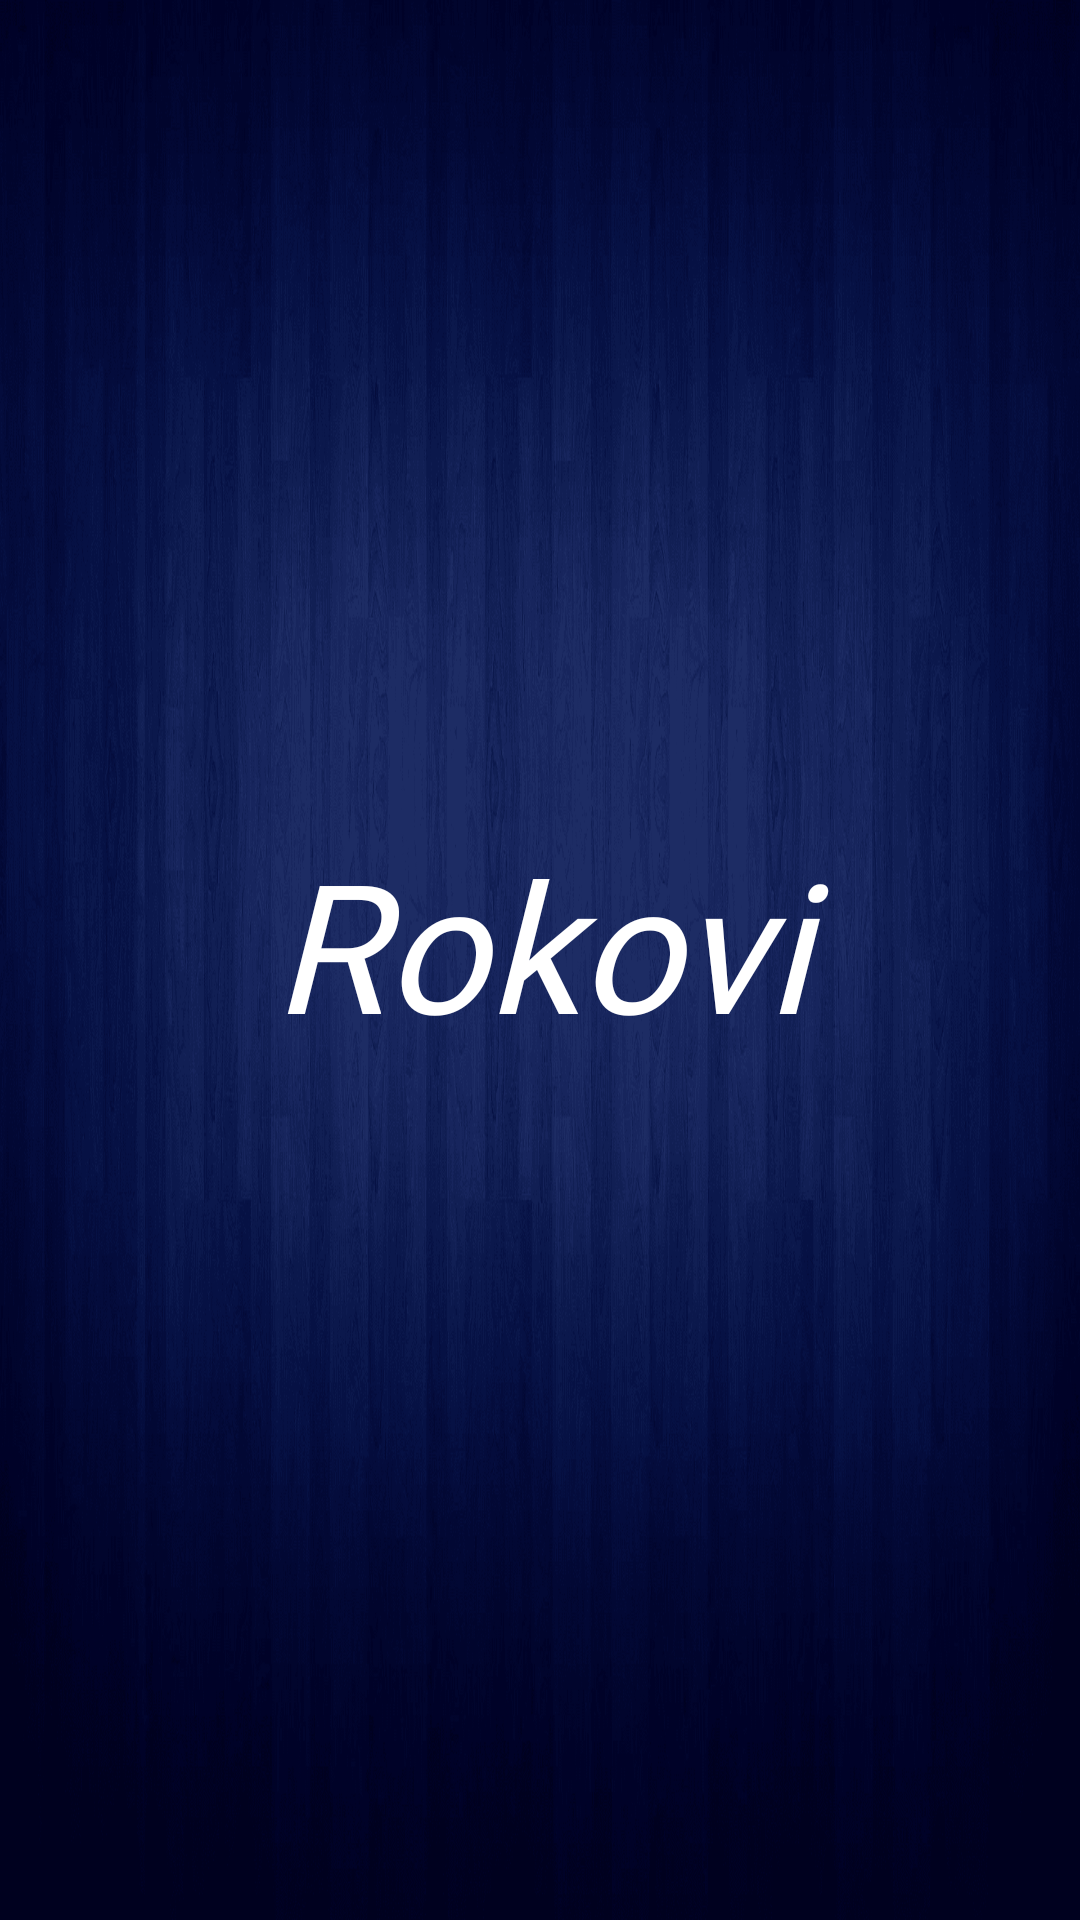

Android layout source for this screen:
<!-- AndroidManifest.xml: application theme Theme.Rokovi -->
<!-- res/layout/splashscreen.xml -->
<?xml version="1.0" encoding="utf-8"?>
<androidx.constraintlayout.widget.ConstraintLayout xmlns:android="http://schemas.android.com/apk/res/android"
    xmlns:app="http://schemas.android.com/apk/res-auto"
    xmlns:tools="http://schemas.android.com/tools"
    android:layout_width="match_parent"
    android:layout_height="match_parent"
    android:background="#274880">

    <ImageView
        android:id="@+id/imageView4"
        android:layout_width="wrap_content"
        android:layout_height="wrap_content"
        android:scaleType="fitXY"
        app:layout_constraintBottom_toBottomOf="parent"
        app:layout_constraintEnd_toEndOf="parent"
        app:layout_constraintStart_toStartOf="parent"
        app:layout_constraintTop_toTopOf="parent"
        android:src="@drawable/bacc"/>

    <androidx.appcompat.widget.AppCompatTextView
        android:id="@+id/textView3"
        android:layout_width="409dp"
        android:layout_height="69dp"
        android:layout_marginStart="32dp"
        android:layout_marginTop="32dp"
        android:layout_marginEnd="32dp"
        android:layout_marginBottom="32dp"
        android:fontFamily="@font/akronim"
        android:inputType="none"
        android:text="Rokovi"
        android:textAlignment="center"
        android:textAllCaps="false"
        android:textColor="#FFFFFF"
        android:textSize="60sp"
        android:textStyle="italic"
        app:layout_constraintBottom_toBottomOf="parent"
        app:layout_constraintEnd_toEndOf="parent"
        app:layout_constraintStart_toStartOf="parent"
        app:layout_constraintTop_toTopOf="parent"
        app:layout_constraintVertical_bias="0.478" />

</androidx.constraintlayout.widget.ConstraintLayout>
<!-- resources referenced by this layout -->
<resources>
  <!-- drawable bacc: png bitmap (drawable, 357396 bytes) -->
  <style name="Theme.Rokovi" parent="Theme.MaterialComponents.DayNight.DarkActionBar">
          
          <item name="colorPrimary">#223F70</item>
          <item name="colorPrimaryVariant">@color/purple_700</item>
          <item name="colorOnPrimary">@color/black</item>
          
          <item name="colorSecondary">@color/teal_200</item>
          <item name="colorSecondaryVariant">@color/teal_700</item>
          <item name="colorOnSecondary">@color/black</item>
          
          
      </style>
  <!-- not gathered from this repository: default colours our renderer supplied (Android Studio template values) -->
  <color name="purple_700">#FF3700B3</color>
  <color name="teal_200">#FF03DAC5</color>
  <color name="teal_700">#FF018786</color>
  <color name="black">#FF000000</color>
</resources>
